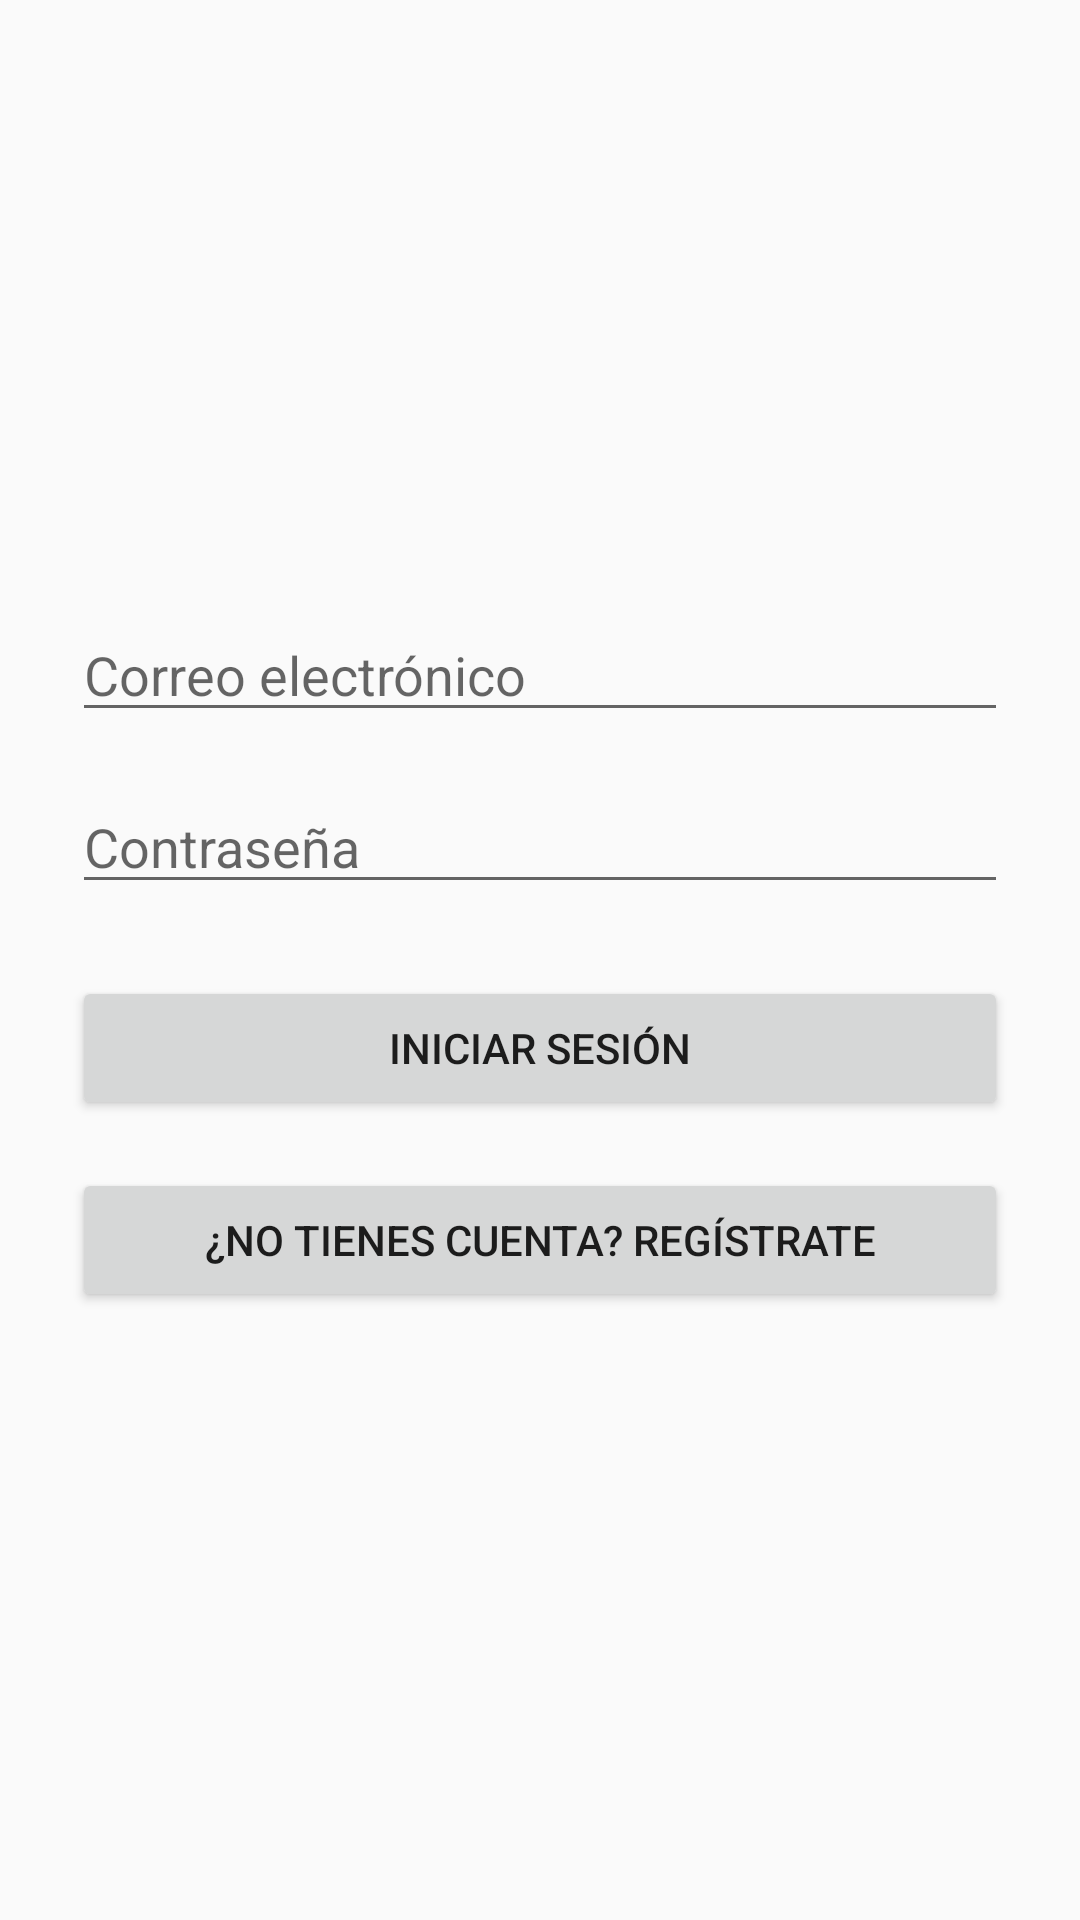

Layout XML and referenced resources for this Android screen:
<!-- AndroidManifest.xml: activity theme Theme.BookcloudApp -->
<!-- res/layout/activity_main.xml -->
<?xml version="1.0" encoding="utf-8"?>
<LinearLayout xmlns:android="http://schemas.android.com/apk/res/android"
    android:orientation="vertical"
    android:gravity="center"
    android:padding="24dp"
    android:layout_width="match_parent"
    android:layout_height="match_parent">

    <EditText
        android:id="@+id/etUsuario"
        android:hint="Correo electrónico"
        android:inputType="text"
        android:layout_width="match_parent"
        android:layout_height="wrap_content" />

    <EditText
        android:id="@+id/etContrasena"
        android:hint="Contraseña"
        android:inputType="textPassword"
        android:layout_width="match_parent"
        android:layout_height="wrap_content"
        android:layout_marginTop="16dp" />

    <Button
        android:id="@+id/btnLogin"
        android:text="Iniciar sesión"
        android:layout_width="match_parent"
        android:layout_height="wrap_content"
        android:layout_marginTop="24dp" />
    <Button
        android:id="@+id/btnRegistrar"
        android:text="¿No tienes cuenta? Regístrate"
        android:layout_width="match_parent"
        android:layout_height="wrap_content"
        android:layout_marginTop="16dp"/>

</LinearLayout>
<!-- resources referenced by this layout -->
<resources>
  <style name="Theme.BookcloudApp" parent="Theme.AppCompat.Light.DarkActionBar" />
</resources>
